Photos from the image-classification dataset "xray_project" in the GitHub repository fenshui888/xray_project. Its 3 classes are: bacterial pneumonia, normal, viral pneumonia.

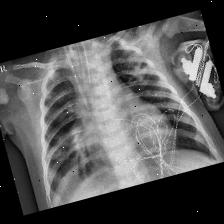
Label: bacterial pneumonia

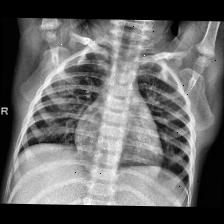
Label: normal

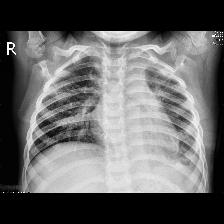
Label: bacterial pneumonia

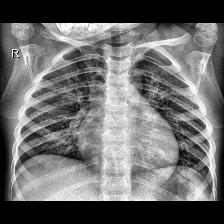
Label: normal

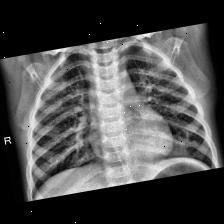
Label: viral pneumonia

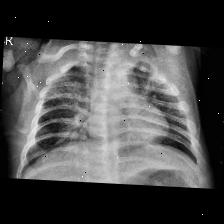
Label: viral pneumonia
